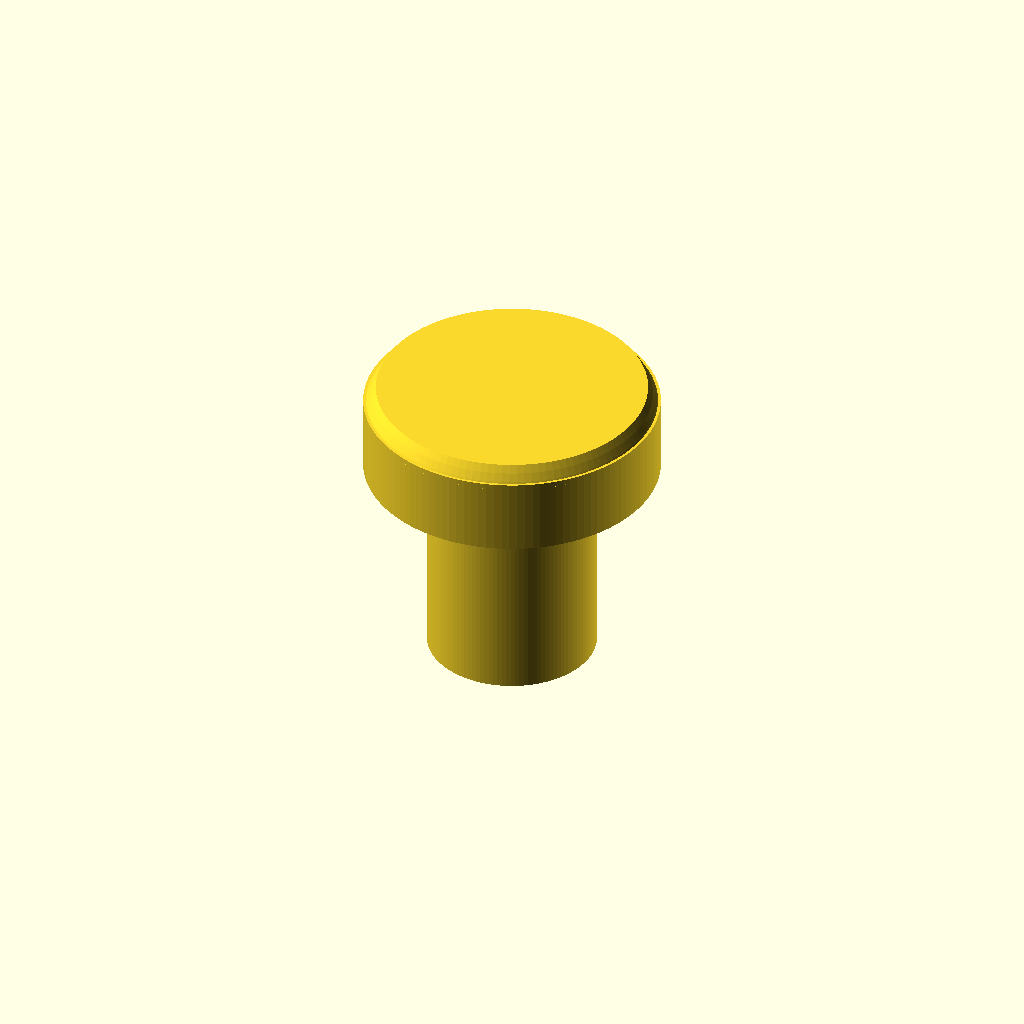
Cell 1 — every parameter at its default value.
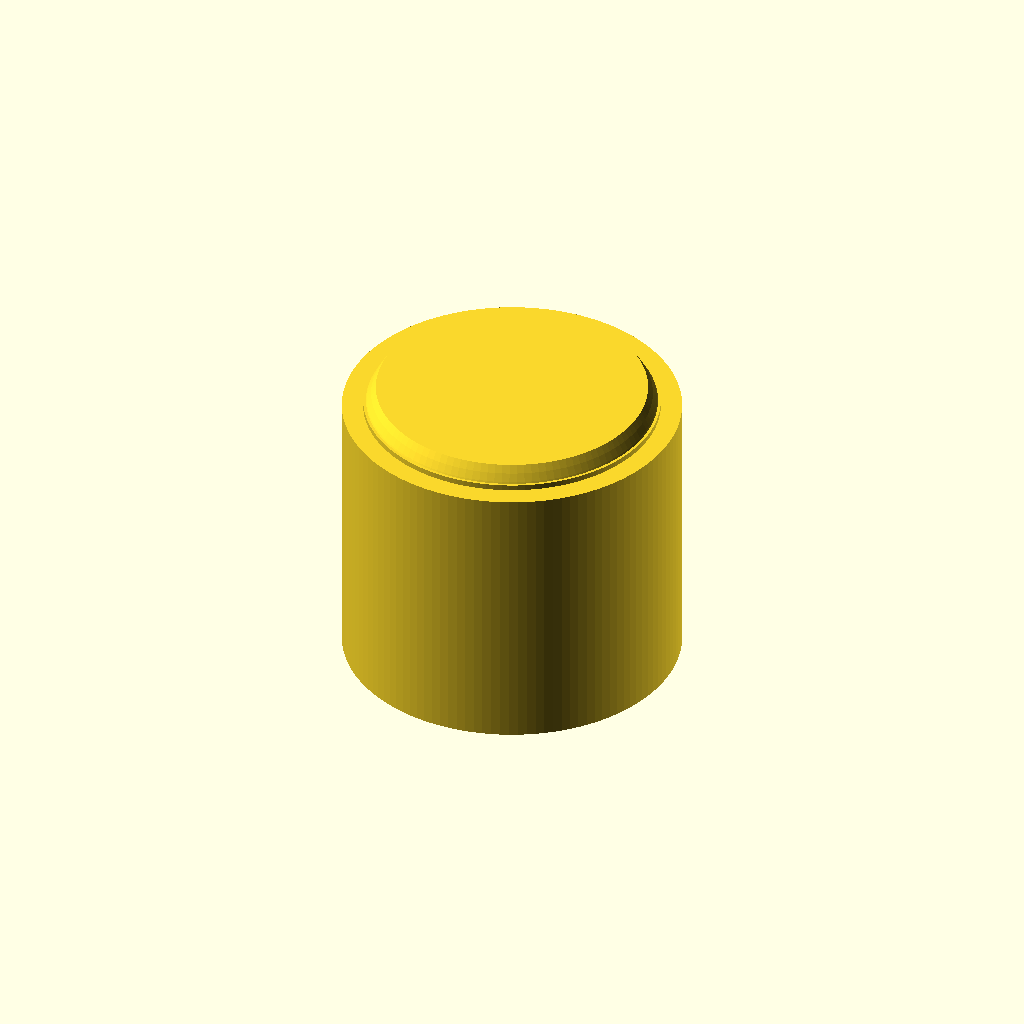
Cell 2 — shaft_d set to 12, the other parameters unchanged.
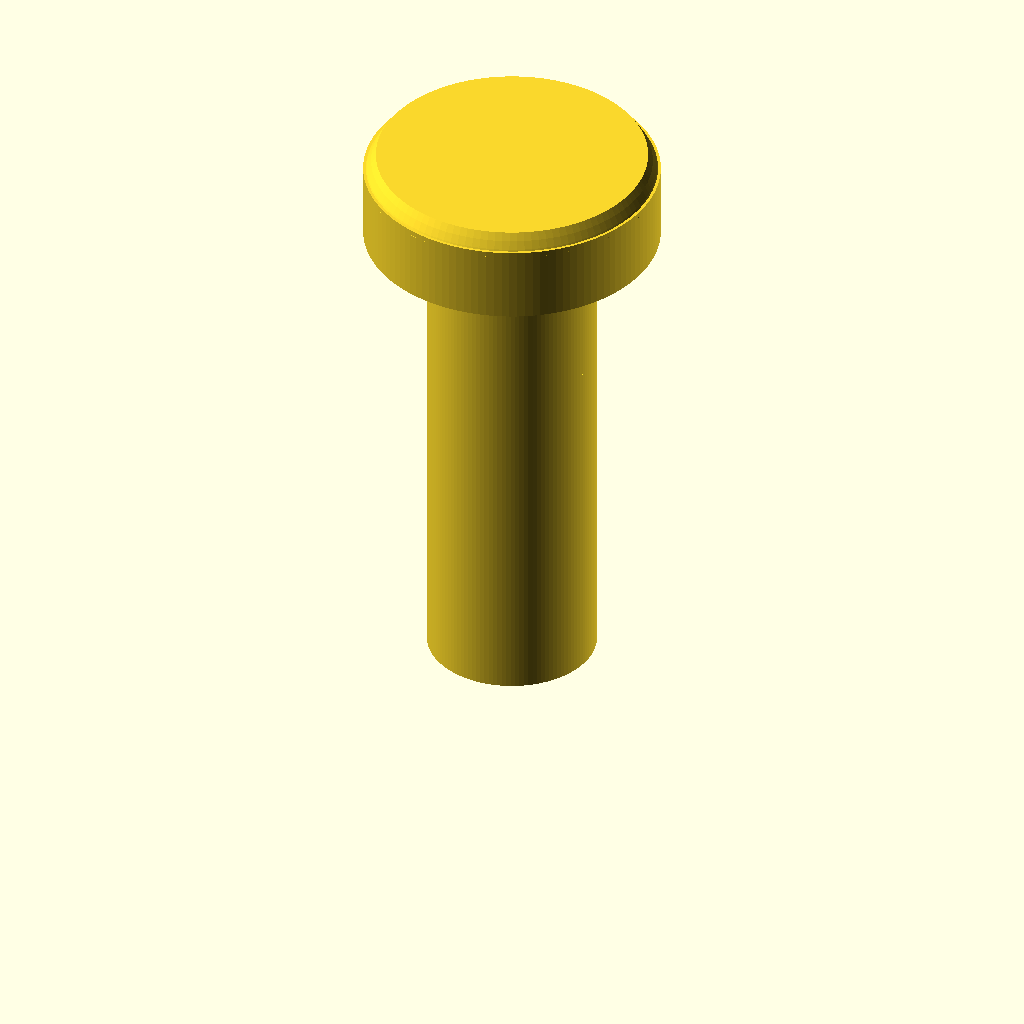
Cell 3: length = 20 (everything else at default).
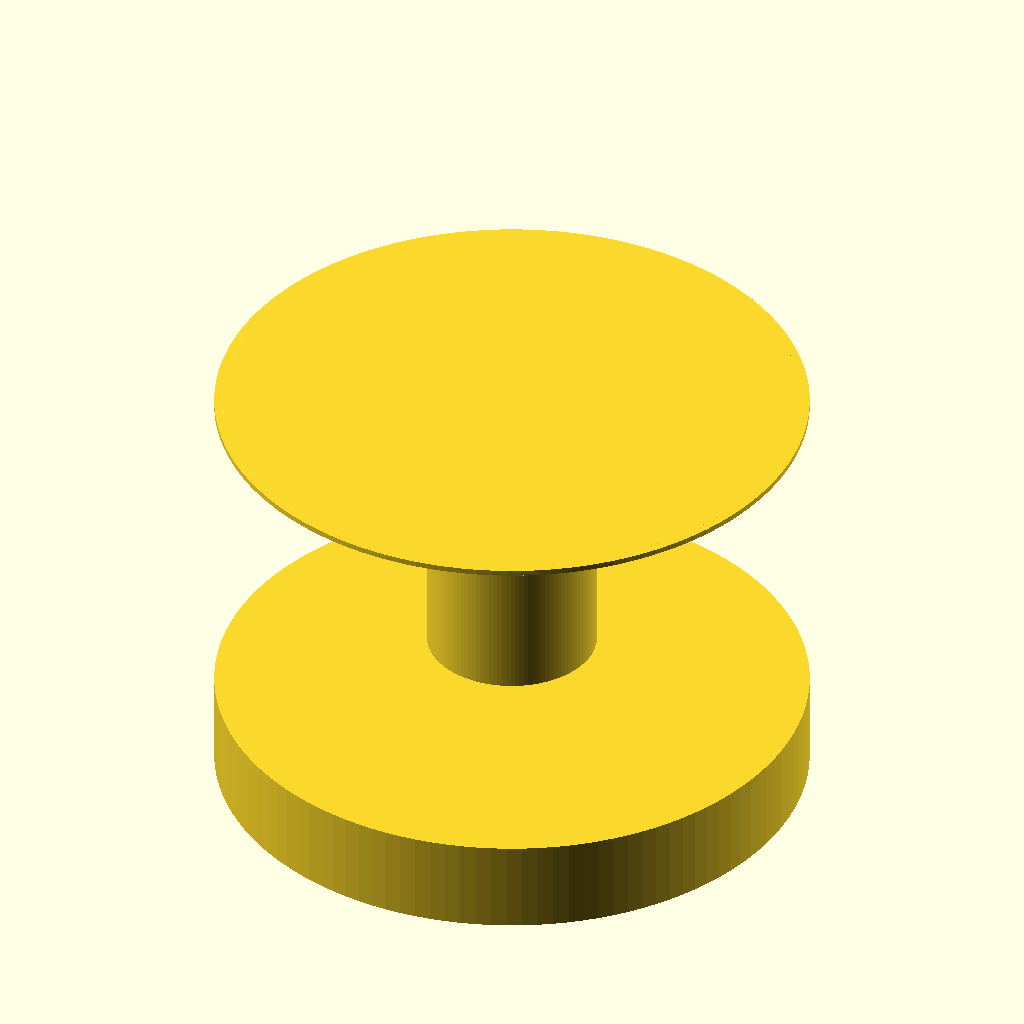
Cell 4: head_d = 21 (everything else at default).
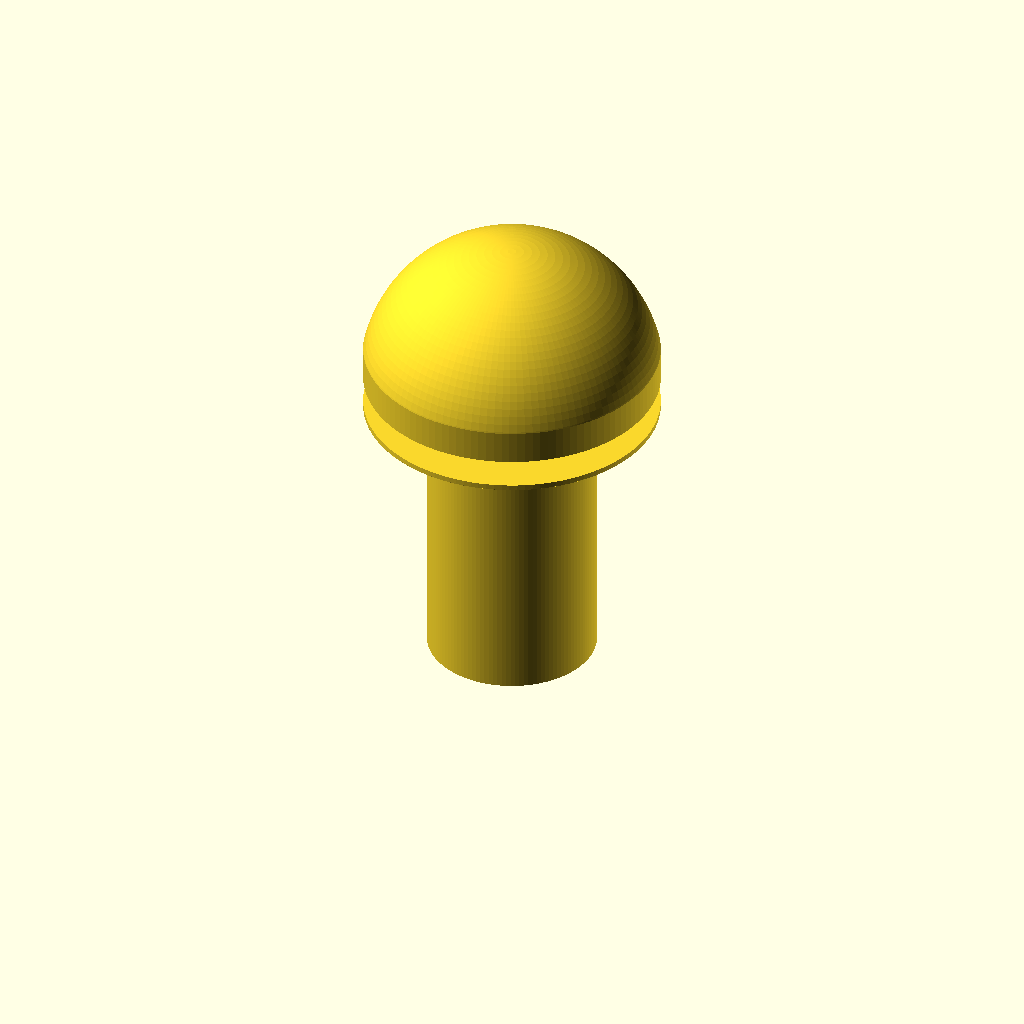
Cell 5 — head_h set to 6.6, the other parameters unchanged.
One fixed orthographic camera (rotation 55°, 0°, 25°; colour scheme Cornfield) for every cell.
Source of the model, additional_study/matched_effort/results/direct_vlm/scad/screw__M6_dome_screw.scad:
$fn = 120;

// Dimensions (mm)
shaft_d = 6.0;
shaft_r = shaft_d/2;
length = 10.0;

head_d = 10.5;
head_r = head_d/2;
head_h = 3.3;

// Simple dome-head screw (unthreaded shank)
module dome_head_screw() {
    union() {
        // Shank
        cylinder(h = length, r = shaft_r);

        // Dome head: spherical cap blended to a short cylindrical collar
        translate([0,0,length]) {
            // Collar to ensure clean join at shank
            cylinder(h = 0.2, r = head_r);

            // Spherical cap sized to match head diameter and height
            // Sphere radius R = (a^2 + h^2) / (2h), where a=head_r, h=head_h
            R = (head_r*head_r + head_h*head_h) / (2*head_h);
            // Place sphere so that cap base is at z=0 and top at z=head_h
            translate([0,0,head_h - R])
                intersection() {
                    sphere(r = R);
                    translate([0,0,0])
                        cylinder(h = head_h, r = head_r);
                }
        }
    }
}

dome_head_screw();
Customizer parameters (derived from the source; name, type, default, range or options):
shaft_d: number, default 6
length: number, default 10
head_d: number, default 10.5
head_h: number, default 3.3
